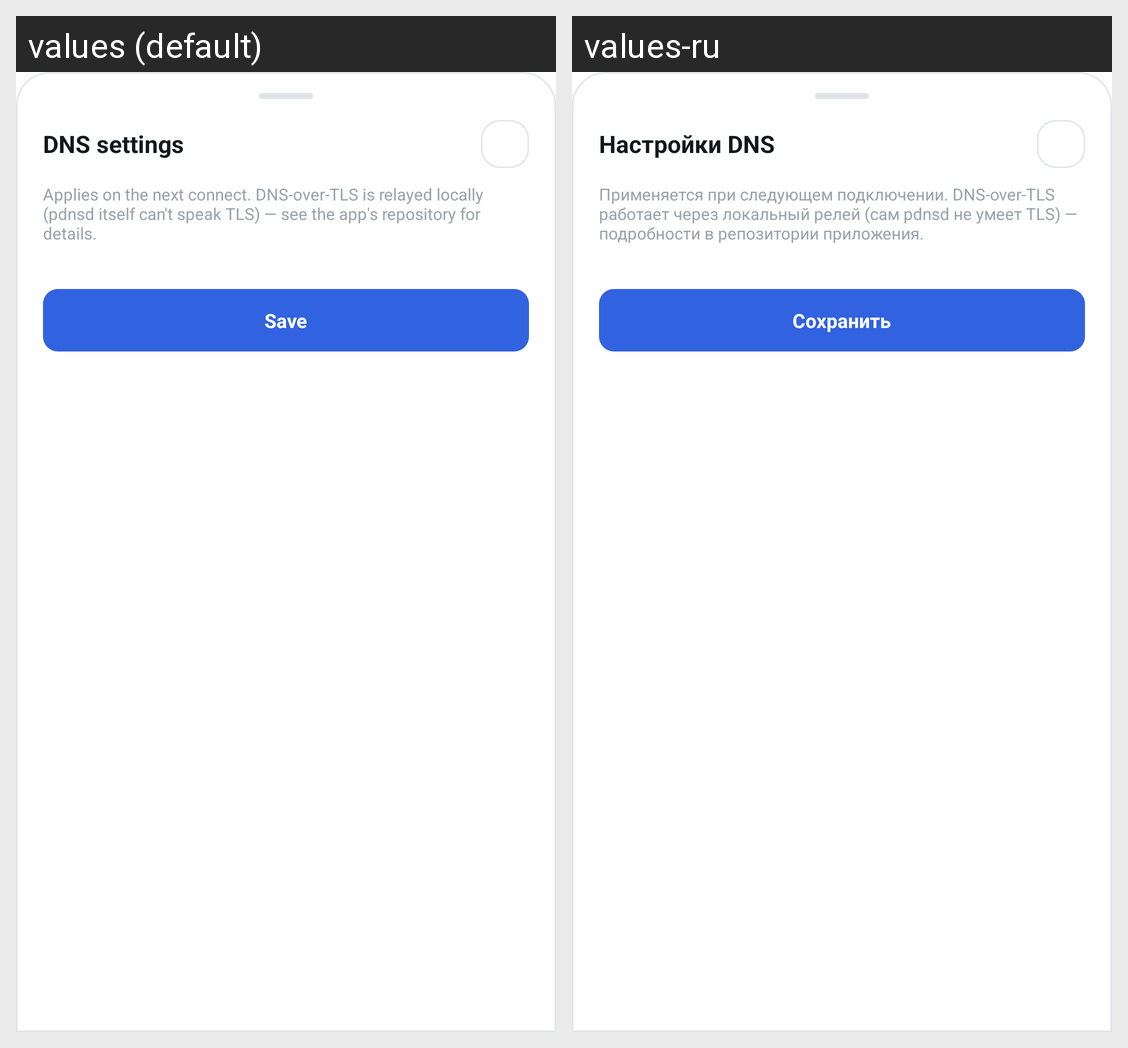

The same Android screen rendered under two of its app's locales, left to right. List the strings drawn on it with the default value and each locale's translation.
Android screen res/layout/sheet_dns_settings.xml rendered under 2 locales, left to right: values (default), values-ru. Device: Nexus 5 (rendered at 1080×1920; each locale shown at half size, 540×960, under a caption strip naming it); theme Theme.SoxMax.
Strings drawn on this screen, with the default value and each locale's value (text and hints the layout hard-codes, and strings that could not be matched under every locale, appear in the picture but are not listed):

dns_settings_title
  values: DNS settings
  values-ru: Настройки DNS

dns_settings_hint
  values: Applies on the next connect. DNS-over-TLS is relayed locally (pdnsd itself can't speak TLS) — see the app's repository for details.
  values-ru: Применяется при следующем подключении. DNS-over-TLS работает через локальный релей (сам pdnsd не умеет TLS) — подробности в репозитории приложения.

save
  values: Save
  values-ru: Сохранить
